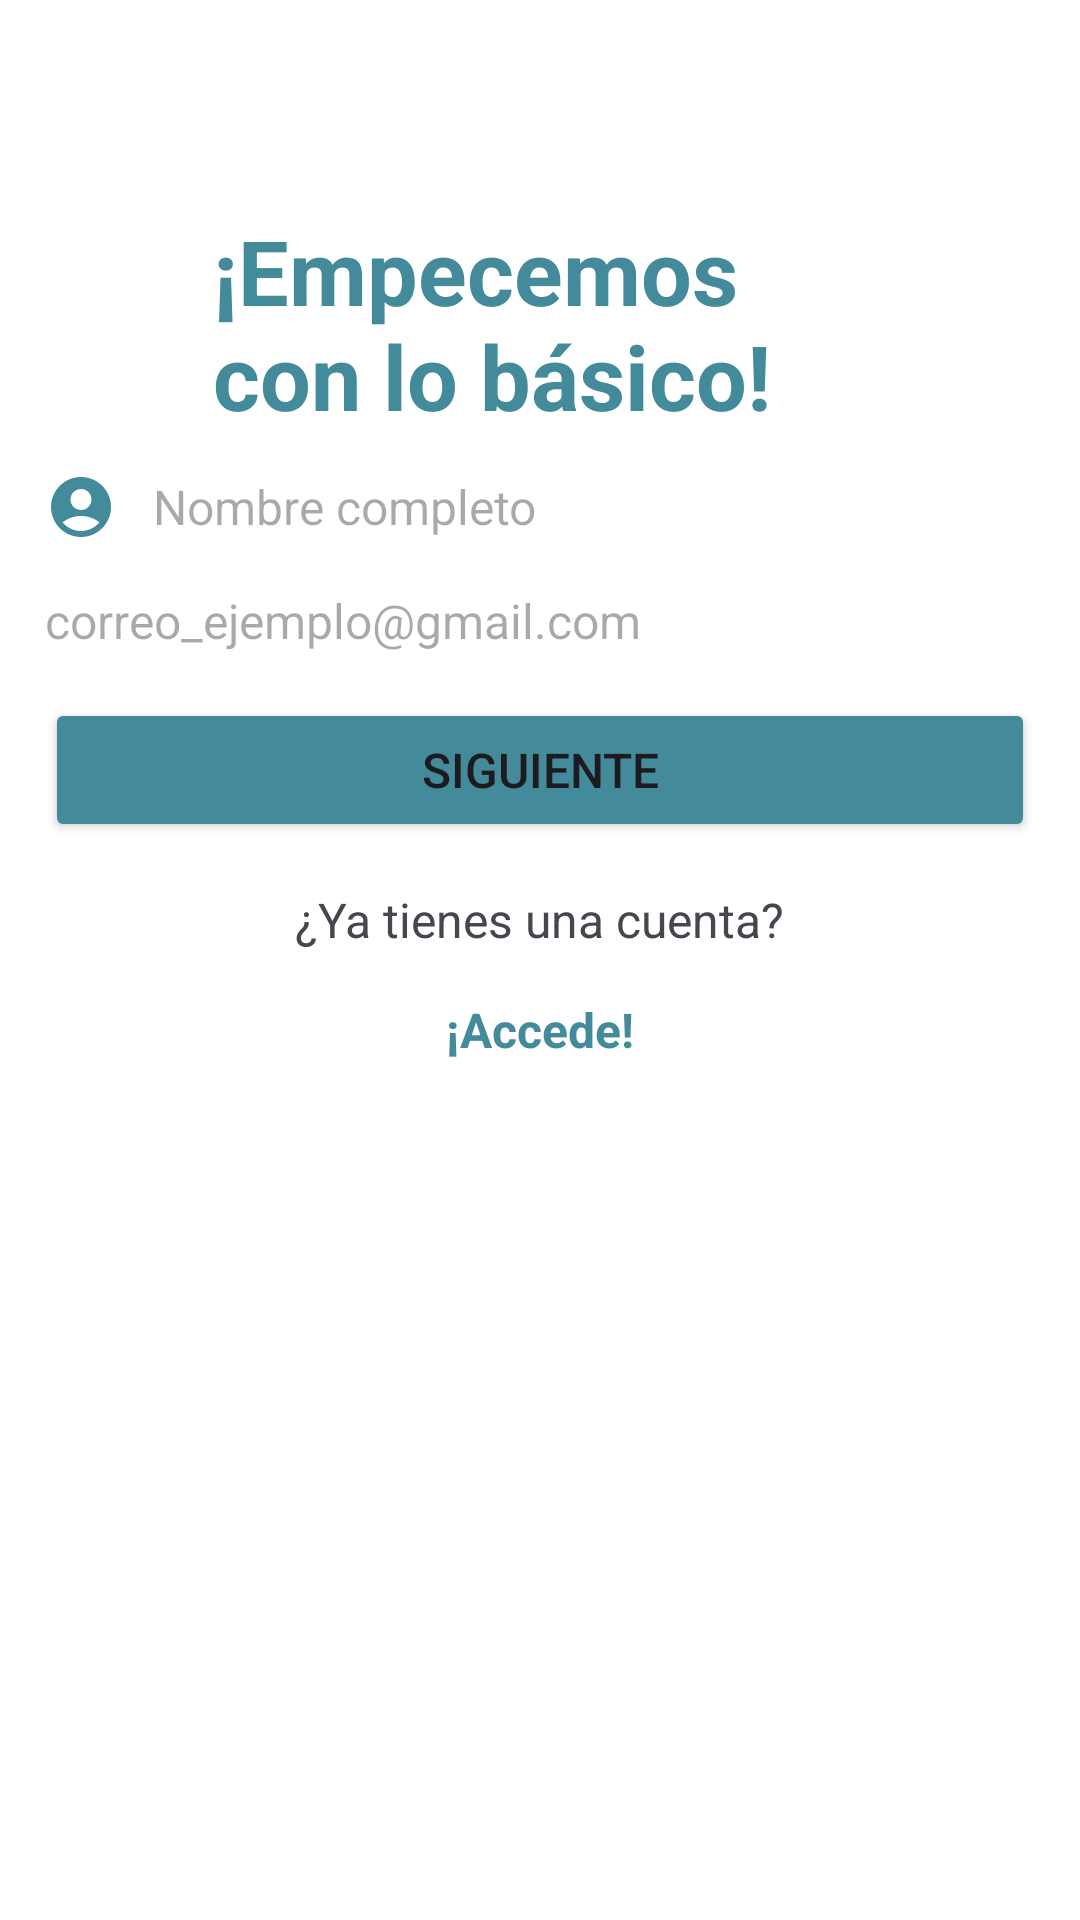

Reconstruct the res/layout file that produces this screen, plus the resources it refers to.
<!-- AndroidManifest.xml: application theme Theme.ProjectBookBeaconV2 -->
<!-- res/layout/fragment_register_1.xml -->
<?xml version="1.0" encoding="utf-8"?>
<androidx.constraintlayout.widget.ConstraintLayout xmlns:android="http://schemas.android.com/apk/res/android"
    xmlns:app="http://schemas.android.com/apk/res-auto"
    android:layout_width="match_parent"
    android:layout_height="match_parent">

    <ImageButton
        android:id="@+id/imgBack"
        android:layout_width="wrap_content"
        android:layout_height="wrap_content"
        android:layout_margin="@dimen/margin_default"
        android:src="@drawable/vector_back"
        android:background="@color/white"
        app:layout_constraintStart_toStartOf="parent"
        app:layout_constraintTop_toTopOf="parent" />

    <TextView
        android:id="@+id/tvTitulo1"
        style="@style/Titulo"
        android:layout_width="@dimen/width_title"
        android:layout_height="@dimen/heigh_title"
        android:layout_marginTop="55dp"
        android:text="@string/titulo1"
        android:textColor="@color/colorPrimary"
        android:textSize="30dp"
        android:textStyle="bold"
        app:layout_constraintEnd_toEndOf="parent"
        app:layout_constraintStart_toStartOf="parent"
        app:layout_constraintTop_toBottomOf="@+id/imgBack" />

    <EditText
        android:id="@+id/etRegisterName"
        style="@style/Prueba"
        android:layout_width="0dp"
        android:layout_height="wrap_content"
        android:layout_margin="@dimen/margin_default"
        android:drawableStart="@drawable/vector_person"
        android:drawableTint="@color/colorPrimary"
        android:hint="@string/hint_nombre_completo"
        app:layout_constraintEnd_toEndOf="parent"
        app:layout_constraintStart_toStartOf="parent"
        app:layout_constraintTop_toBottomOf="@+id/tvTitulo1" />

    <EditText
        android:id="@+id/etRegisterEmail"
        style="@style/Prueba"
        android:layout_width="0dp"
        android:layout_height="wrap_content"
        android:layout_margin="@dimen/margin_default"
        android:drawableStart="@drawable/vector_correo"
        android:drawableTint="@color/colorPrimary"
        android:hint="@string/hint_email"
        app:layout_constraintStart_toStartOf="parent"
        app:layout_constraintTop_toBottomOf="@+id/etRegisterName"
        app:layout_constraintEnd_toEndOf="parent"/>

    <Button
        android:id="@+id/btBotonSiguiente"
        android:layout_width="0dp"
        android:layout_height="wrap_content"
        android:layout_margin="@dimen/margin_default"
        android:backgroundTint="@color/colorPrimary"
        android:text="@string/button_siguiente"
        app:layout_constraintEnd_toEndOf="parent"
        app:layout_constraintStart_toStartOf="parent"
        app:layout_constraintTop_toBottomOf="@+id/etRegisterEmail" />


    <TextView
        android:id="@+id/tvTexto3"
        android:layout_width="wrap_content"
        android:layout_height="wrap_content"
        android:layout_margin="@dimen/margin_default"
        android:text="@string/ya_tienes_una_cuenta"
        app:layout_constraintEnd_toEndOf="parent"
        app:layout_constraintStart_toStartOf="parent"
        app:layout_constraintTop_toBottomOf="@+id/btBotonSiguiente" />

    <TextView
        android:id="@+id/tvTexto4"
        android:layout_margin="@dimen/margin_default"
        android:layout_width="wrap_content"
        android:layout_height="wrap_content"
        android:text="@string/accede"
        android:textColor="@color/colorPrimary"
        android:textStyle="bold"
        app:layout_constraintEnd_toEndOf="parent"
        app:layout_constraintStart_toStartOf="parent"
        app:layout_constraintTop_toBottomOf="@+id/tvTexto3" />


</androidx.constraintlayout.widget.ConstraintLayout>
<!-- resources referenced by this layout -->
<resources>
  <color name="colorPrimary">#438B9B</color>
  <color name="white">#FFFFFFFF</color>
  <dimen name="heigh_title">72dp</dimen>
  <dimen name="margin_default">15dp</dimen>
  <dimen name="width_title">218dp</dimen>
  <!-- drawable vector_person (drawable) -->
  <vector android:height="24dp" android:tint="#000000"
      android:viewportHeight="24" android:viewportWidth="24"
      android:width="24dp" xmlns:android="http://schemas.android.com/apk/res/android">
      <path
          android:fillColor="#4F66E4"
          android:pathData="M12,2C6.48,2 2,6.48 2,12s4.48,10 10,10s10,-4.48 10,-10S17.52,2 12,2zM12,6c1.93,0 3.5,1.57 3.5,3.5S13.93,13 12,13s-3.5,-1.57 -3.5,-3.5S10.07,6 12,6zM12,20c-2.03,0 -4.43,-0.82 -6.14,-2.88C7.55,15.8 9.68,15 12,15s4.45,0.8 6.14,2.12C16.43,19.18 14.03,20 12,20z"/>
  </vector>
  <string name="accede">¡Accede!</string>
  <string name="button_siguiente">Siguiente</string>
  <string name="hint_email">correo_ejemplo@gmail.com</string>
  <string name="hint_nombre_completo">Nombre completo</string>
  <string name="titulo1">¡Empecemos con lo básico!</string>
  <string name="ya_tienes_una_cuenta">¿Ya tienes una cuenta?</string>
  <style name="Prueba" parent="Base.Theme.ProjectBookBeaconV2">
          <item name="android:textSize">16dp</item>
          <item name="android:drawablePadding">12dp</item>
      </style>
  <style name="Titulo" parent="Base.Theme.ProjectBookBeaconV2">
          <item name="android:textSize">40dp</item>
      </style>
  <style name="Theme.ProjectBookBeaconV2" parent="Base.Theme.ProjectBookBeaconV2" />
  <style name="Base.Theme.ProjectBookBeaconV2" parent="Theme.Material3.DayNight.NoActionBar">
          <item name="android:textSize">16dp</item>
          <item name="android:background">@color/white</item>
      </style>
</resources>
